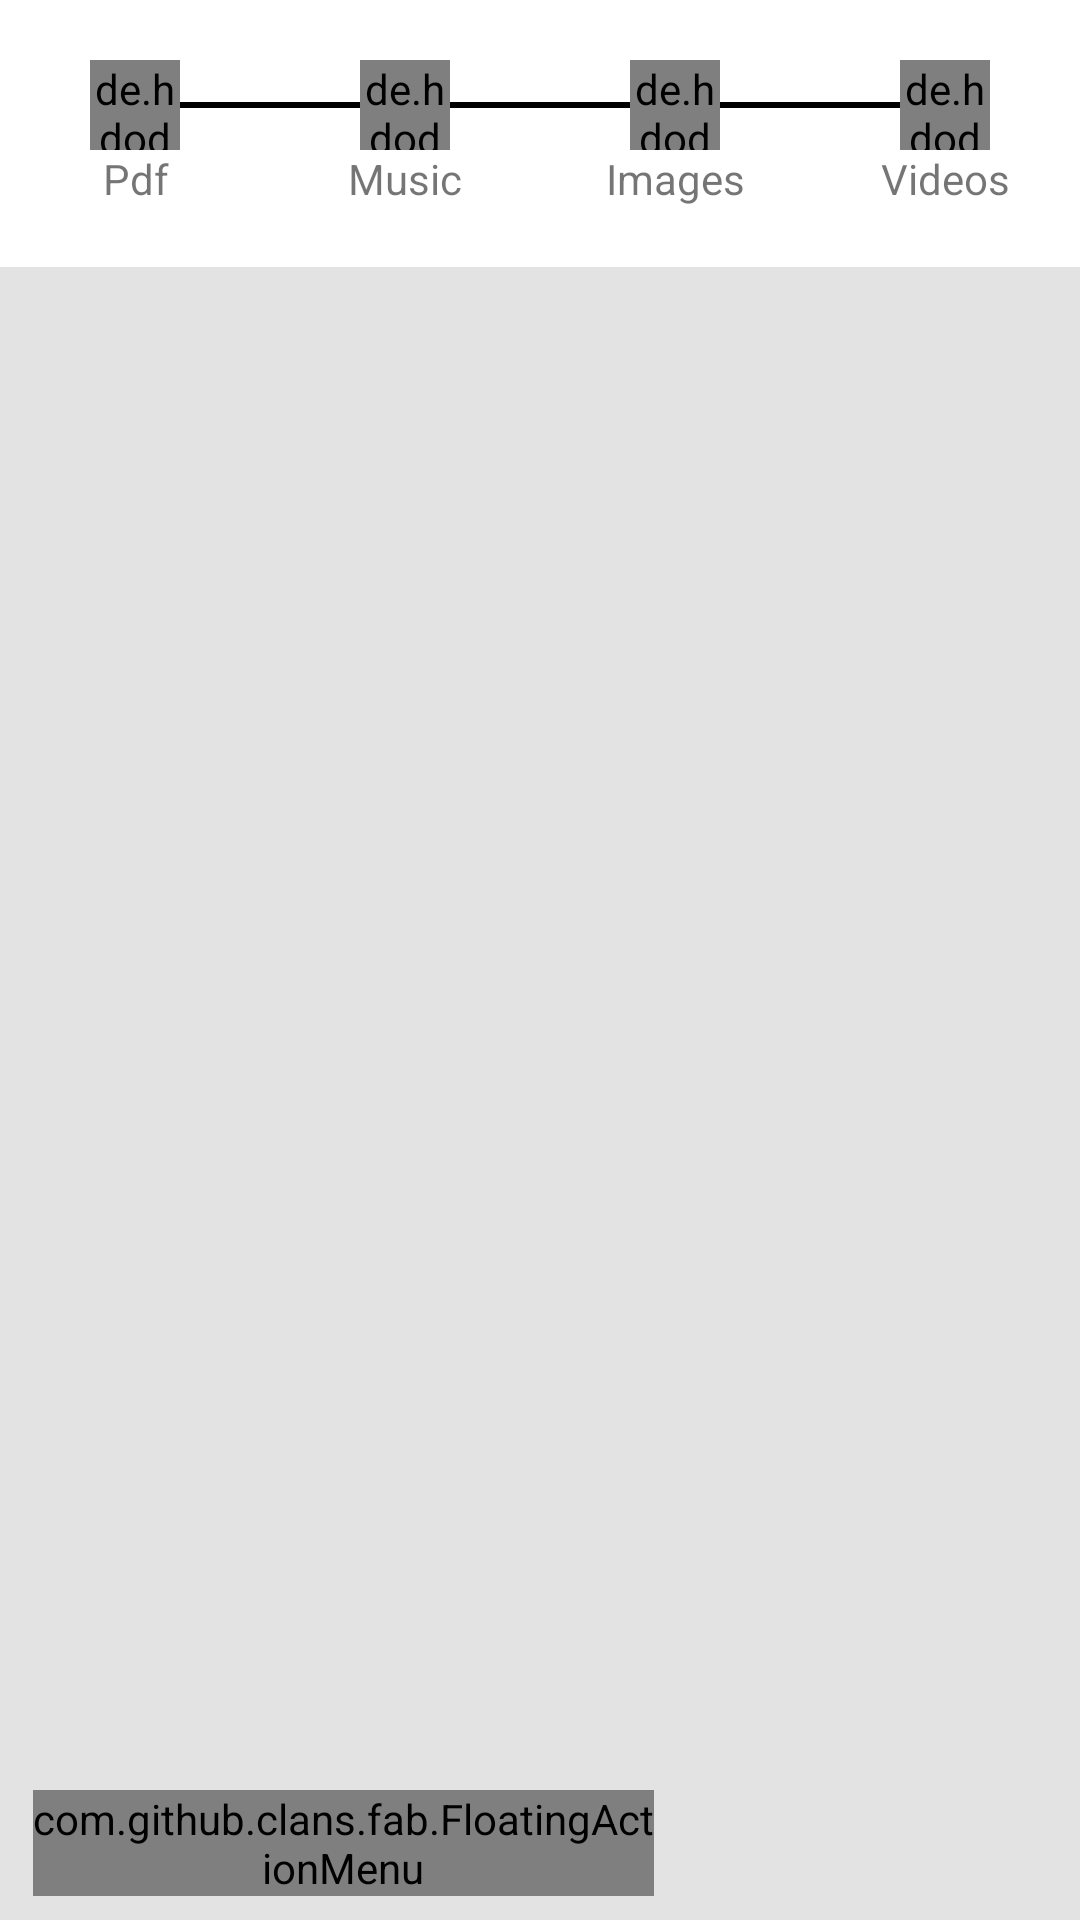

Android layout source for this screen:
<!-- AndroidManifest.xml: application theme AppTheme -->
<!-- res/layout/activity_v2.xml -->
<RelativeLayout xmlns:android="http://schemas.android.com/apk/res/android"
    xmlns:app="http://schemas.android.com/apk/res-auto"
    xmlns:fab="http://schemas.android.com/apk/res-auto"

    android:id="@+id/root"
    android:layout_width="match_parent"
    android:layout_height="match_parent"
    android:background="#fff">

    <RelativeLayout
        android:id="@+id/relativelayout"
        android:layout_width="wrap_content"
        android:layout_height="wrap_content"
        android:layout_marginTop="20dp"
        android:layout_marginBottom="20dp">

        <LinearLayout
            android:id="@+id/ll"
            android:layout_width="wrap_content"
            android:layout_height="30dp"
            android:orientation="horizontal"
            android:weightSum="12">

            <LinearLayout
                android:id="@+id/linearlayout_pdf"
                android:layout_width="0dp"
                android:layout_height="30dp"
                android:layout_weight="3"
                android:weightSum="3">

                <View
                    android:layout_width="0dp"
                    android:layout_height="wrap_content"
                    android:layout_gravity="center_vertical"
                    android:layout_weight="1"
                    android:background="#fff" />

                <de.hdodenhof.circleimageview.CircleImageView
                    android:id="@+id/id1"
                    android:layout_width="0dp"
                    android:layout_height="30dp"
                    android:layout_gravity="center_vertical"
                    android:layout_weight="1"
                    android:src="#fff"
                    app:civ_border_color="#000"
                    app:civ_border_width="2dp" />

                <View
                    android:layout_width="0dp"
                    android:layout_height="2dp"
                    android:layout_gravity="center_vertical"
                    android:layout_weight="1"
                    android:background="#000" />
            </LinearLayout>

            <LinearLayout
                android:id="@+id/linearlayout_music"
                android:layout_width="0dp"
                android:layout_height="30dp"
                android:layout_weight="3"
                android:weightSum="3">

                <View
                    android:layout_width="0dp"
                    android:layout_height="2dp"
                    android:layout_gravity="center_vertical"
                    android:layout_weight="1"
                    android:background="#000" />

                <de.hdodenhof.circleimageview.CircleImageView
                    android:id="@+id/id2"
                    android:layout_width="0dp"
                    android:layout_height="30dp"
                    android:layout_gravity="center_vertical"
                    android:layout_weight="1"
                    android:src="#fff"
                    app:civ_border_color="#000"
                    app:civ_border_width="2dp" />

                <View
                    android:layout_width="0dp"
                    android:layout_height="2dp"
                    android:layout_gravity="center_vertical"
                    android:layout_weight="1"
                    android:background="#000" />
            </LinearLayout>

            <LinearLayout
                android:id="@+id/linearlayout_images"
                android:layout_width="0dp"
                android:layout_height="30dp"
                android:layout_weight="3"
                android:weightSum="3">

                <View
                    android:layout_width="0dp"
                    android:layout_height="2dp"
                    android:layout_gravity="center_vertical"
                    android:layout_weight="1"
                    android:background="#000" />

                <de.hdodenhof.circleimageview.CircleImageView
                    android:id="@+id/id3"
                    android:layout_width="0dp"
                    android:layout_height="30dp"
                    android:layout_gravity="center_vertical"
                    android:layout_weight="1"
                    android:src="#fff"
                    app:civ_border_color="#000"
                    app:civ_border_width="2dp" />

                <View
                    android:layout_width="0dp"
                    android:layout_height="2dp"
                    android:layout_gravity="center_vertical"
                    android:layout_weight="1"
                    android:background="#000" />
            </LinearLayout>

            <LinearLayout
                android:id="@+id/linearlayout_videos"
                android:layout_width="0dp"
                android:layout_height="30dp"
                android:layout_weight="3"
                android:weightSum="3">

                <View
                    android:layout_width="0dp"
                    android:layout_height="2dp"
                    android:layout_gravity="center_vertical"
                    android:layout_weight="1"
                    android:background="#000" />

                <de.hdodenhof.circleimageview.CircleImageView
                    android:id="@+id/id4"
                    android:layout_width="0dp"
                    android:layout_height="30dp"
                    android:layout_gravity="center_vertical"
                    android:layout_weight="1"
                    android:src="#fff"
                    app:civ_border_color="#000"
                    app:civ_border_width="2dp" />

                <View
                    android:layout_width="0dp"
                    android:layout_height="wrap_content"
                    android:layout_gravity="center_vertical"
                    android:layout_weight="1"
                    android:background="#fff" />
            </LinearLayout>
        </LinearLayout>

        <LinearLayout
            android:id="@+id/ll2"
            android:layout_width="match_parent"
            android:layout_height="wrap_content"
            android:layout_below="@+id/ll"
            android:orientation="horizontal"
            android:weightSum="4">

            <TextView
                android:layout_width="0dp"
                android:layout_height="wrap_content"
                android:layout_weight="1"
                android:text="Pdf"
                android:textAlignment="center" />

            <TextView
                android:layout_width="0dp"
                android:layout_height="wrap_content"
                android:layout_weight="1"
                android:text="Music"
                android:textAlignment="center" />

            <TextView
                android:layout_width="0dp"
                android:layout_height="wrap_content"
                android:layout_weight="1"
                android:text="Images"
                android:textAlignment="center" />

            <TextView
                android:layout_width="0dp"
                android:layout_height="wrap_content"
                android:layout_weight="1"
                android:text="Videos"
                android:textAlignment="center" />
        </LinearLayout>

    </RelativeLayout>

    <FrameLayout
        android:id="@+id/frag"
        android:layout_width="match_parent"
        android:layout_height="match_parent"
        android:layout_below="@+id/relativelayout"
        android:background="#e4e3e3">

    </FrameLayout>

    <com.github.clans.fab.FloatingActionMenu
        android:id="@+id/fab"
        android:layout_width="wrap_content"
        android:layout_height="wrap_content"
        android:layout_alignParentRight="true"
        android:layout_alignParentBottom="true"
        android:layout_marginLeft="11dp"
        android:layout_marginRight="142dp"
        android:layout_marginBottom="8dp"
        fab:menu_animationDelayPerItem="55"
        fab:menu_backgroundColor="@android:color/transparent"
        fab:menu_buttonSpacing="0dp"
        fab:menu_colorNormal="#da3c2f"
        fab:menu_colorPressed="#dc4b3f"
        fab:menu_colorRipple="#99d4d4d4"
        fab:menu_fab_size="normal"
        fab:menu_icon="@drawable/fab_add"
        fab:menu_labels_colorNormal="#333"
        fab:menu_labels_colorPressed="#444"
        fab:menu_labels_colorRipple="#66efecec"
        fab:menu_labels_cornerRadius="3dp"
        fab:menu_labels_ellipsize="none"
        fab:menu_labels_hideAnimation="@anim/fab_slide_out_to_right"
        fab:menu_labels_margin="0dp"
        fab:menu_labels_maxLines="-1"
        fab:menu_labels_padding="8dp"
        fab:menu_labels_position="left"
        fab:menu_labels_showAnimation="@anim/fab_slide_in_from_right"
        fab:menu_labels_showShadow="true"
        fab:menu_labels_singleLine="false"
        fab:menu_labels_textColor="#f2f1f1"
        fab:menu_labels_textSize="15sp"
        fab:menu_openDirection="up"
        fab:menu_shadowColor="#66aff198"
        fab:menu_shadowRadius="4dp"
        fab:menu_shadowXOffset="1dp"
        fab:menu_shadowYOffset="4dp"
        fab:menu_showShadow="true">

        <com.github.clans.fab.FloatingActionButton
            android:id="@+id/fab_pdf"
            android:layout_width="wrap_content"
            android:layout_height="wrap_content"
            android:src="@drawable/pdf"
            app:fab_colorNormal="#da3c2f"
            fab:fab_label="Pdf"
            fab:fab_size="mini" />

        <com.github.clans.fab.FloatingActionButton
            android:id="@+id/fab_music"
            android:layout_width="wrap_content"
            android:layout_height="wrap_content"
            android:src="@drawable/guitar"
            app:fab_colorNormal="#ce56ae"
            fab:fab_label="Music"
            fab:fab_size="mini" />

        <com.github.clans.fab.FloatingActionButton
            android:id="@+id/fab_images"
            android:layout_width="wrap_content"
            android:layout_height="wrap_content"
            android:layout_margin="10dp"
            android:src="@drawable/image"
            app:fab_colorNormal="#4983c6"
            fab:fab_label="Images"
            fab:fab_size="mini" />

        <com.github.clans.fab.FloatingActionButton
            android:id="@+id/fab_videos"
            android:layout_width="wrap_content"
            android:layout_height="wrap_content"
            android:layout_margin="10dp"
            android:src="@drawable/videoimg"
            app:fab_colorNormal="#30c9bf"
            fab:fab_label="Videos"
            fab:fab_size="mini" />
    </com.github.clans.fab.FloatingActionMenu>

</RelativeLayout>
<!-- resources referenced by this layout -->
<resources>
  <!-- drawable guitar: png bitmap (drawable, 561 bytes) -->
  <!-- drawable image: png bitmap (drawable, 530 bytes) -->
  <!-- drawable pdf: png bitmap (drawable, 526 bytes) -->
  <!-- drawable videoimg: png bitmap (drawable, 436 bytes) -->
  <style name="AppTheme" parent="Theme.AppCompat.Light.DarkActionBar">
          
          <item name="colorPrimary">@color/colorPrimary</item>
          <item name="colorPrimaryDark">@color/colorPrimaryDark</item>
          <item name="colorAccent">@color/colorAccent</item>
      </style>
  <color name="colorPrimary">#263237</color>
  <color name="colorPrimaryDark">#1e282d</color>
  <color name="colorAccent">#1e282d</color>
</resources>
